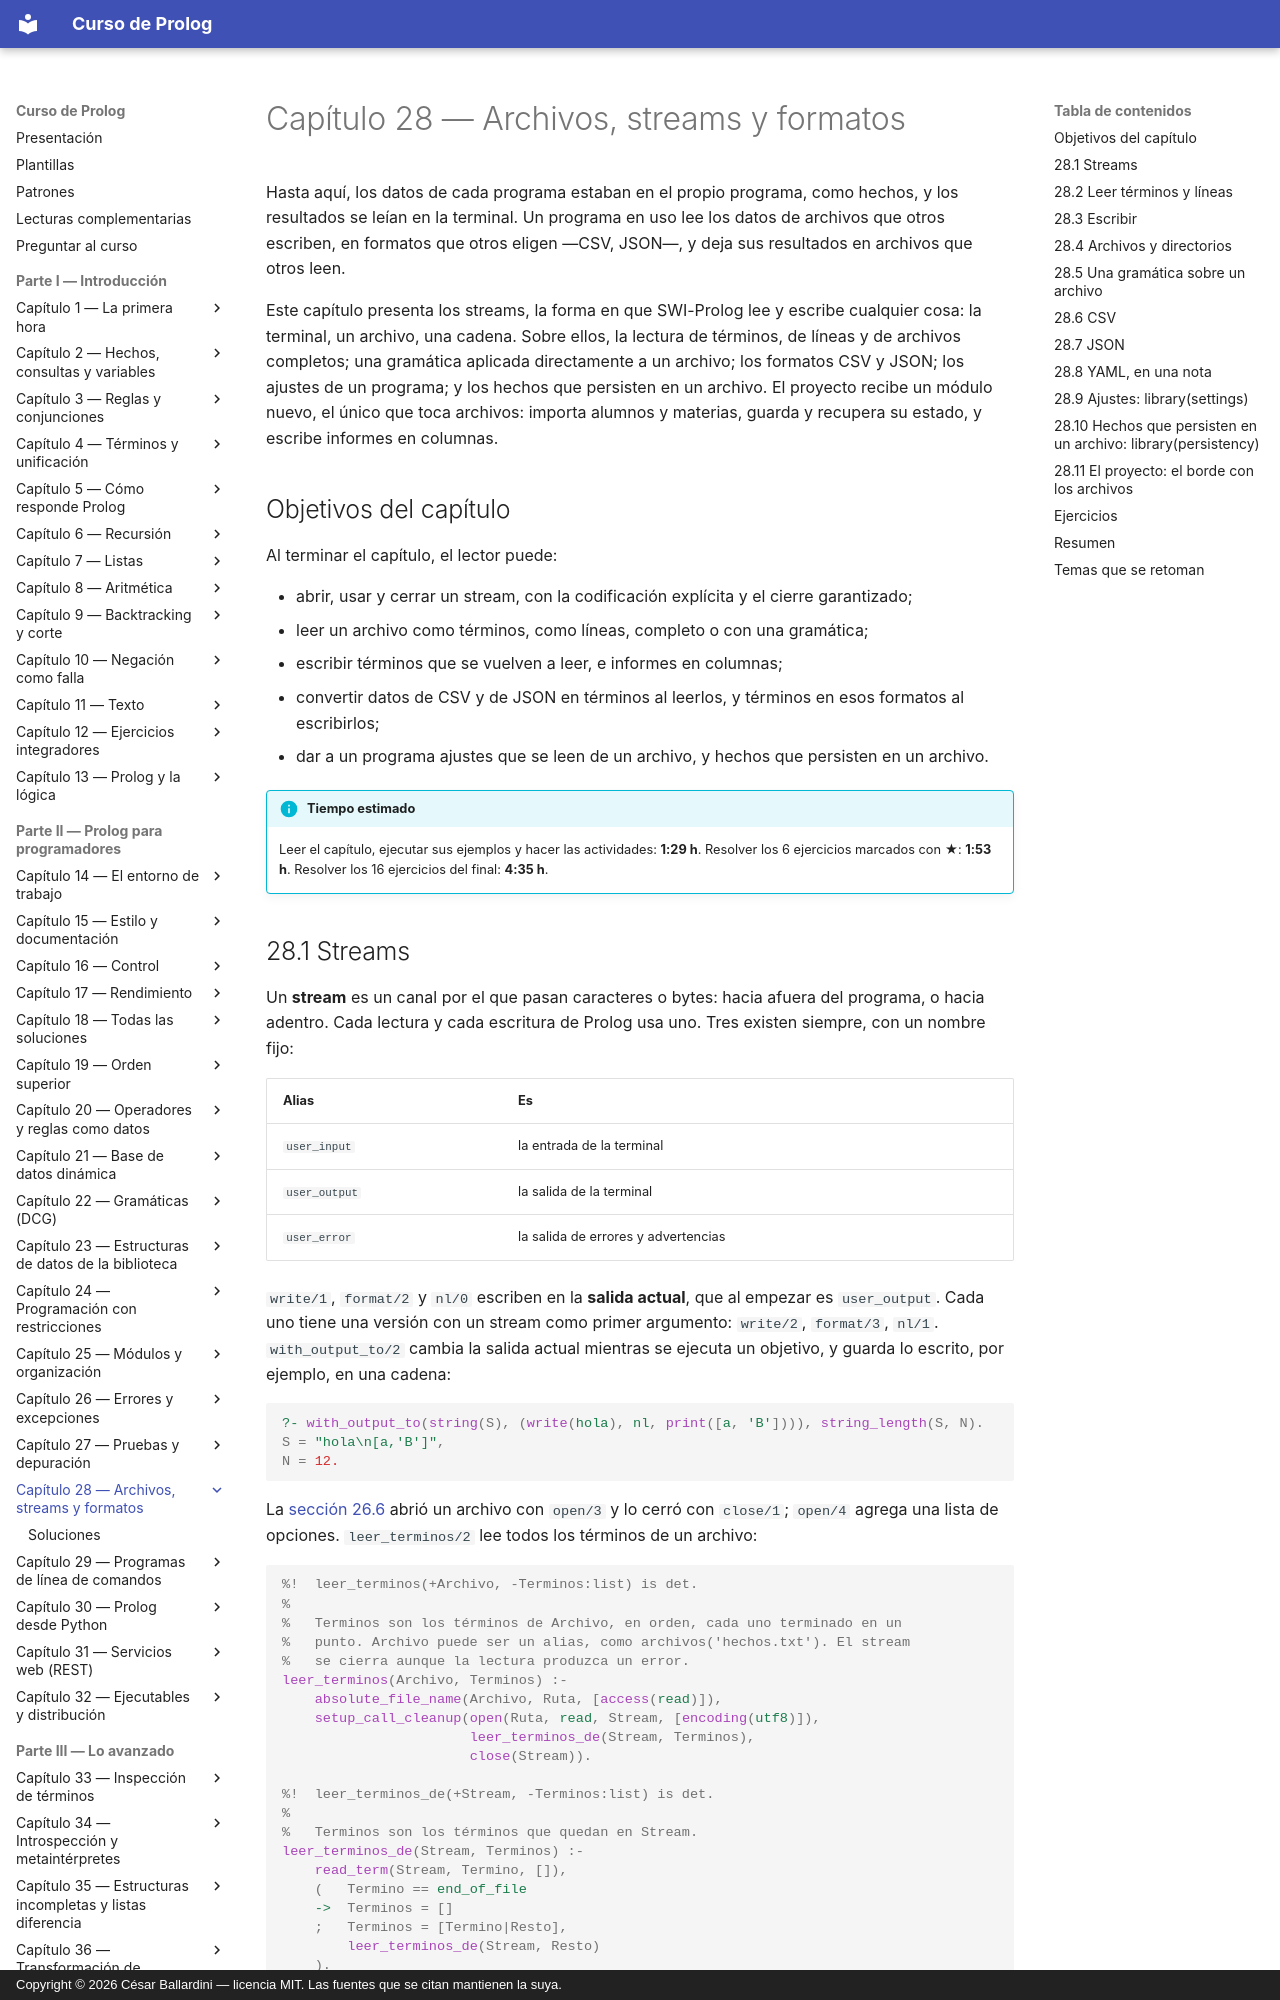

repository: CesarBallardini/curso-de-prolog · page: capitulo-28-archivos-streams-y-formatos/index.html · generator: mkdocs · copyright: Copyright © 2026 César Ballardini — licencia MIT. Las fuentes que se citan mantienen la suya.

# Capítulo 28 — Archivos, streams y formatos

Hasta aquí, los datos de cada programa estaban en el propio programa, como
hechos, y los resultados se leían en la terminal. Un programa en uso lee
los datos de archivos que otros escriben, en formatos que otros eligen —CSV,
JSON—, y deja sus resultados en archivos que otros leen.

Este capítulo presenta los streams, la forma en que SWI-Prolog lee y escribe
cualquier cosa: la terminal, un archivo, una cadena. Sobre ellos, la lectura
de términos, de líneas y de archivos completos; una gramática aplicada
directamente a un archivo; los formatos CSV y JSON; los ajustes de un
programa; y los hechos que persisten en un archivo. El proyecto recibe un
módulo nuevo, el único que toca archivos: importa alumnos y materias, guarda
y recupera su estado, y escribe informes en columnas.

## Objetivos del capítulo

Al terminar el capítulo, el lector puede:

- abrir, usar y cerrar un stream, con la codificación explícita y el cierre
  garantizado;
- leer un archivo como términos, como líneas, completo o con una gramática;
- escribir términos que se vuelven a leer, e informes en columnas;
- convertir datos de CSV y de JSON en términos al leerlos, y términos en esos
  formatos al escribirlos;
- dar a un programa ajustes que se leen de un archivo, y hechos que persisten
  en un archivo.

!!! info "Tiempo estimado"
    Leer el capítulo, ejecutar sus ejemplos y hacer las actividades: **1:29 h**.
    Resolver los 6 ejercicios marcados con ★: **1:53 h**.
    Resolver los 16 ejercicios del final: **4:35 h**.
